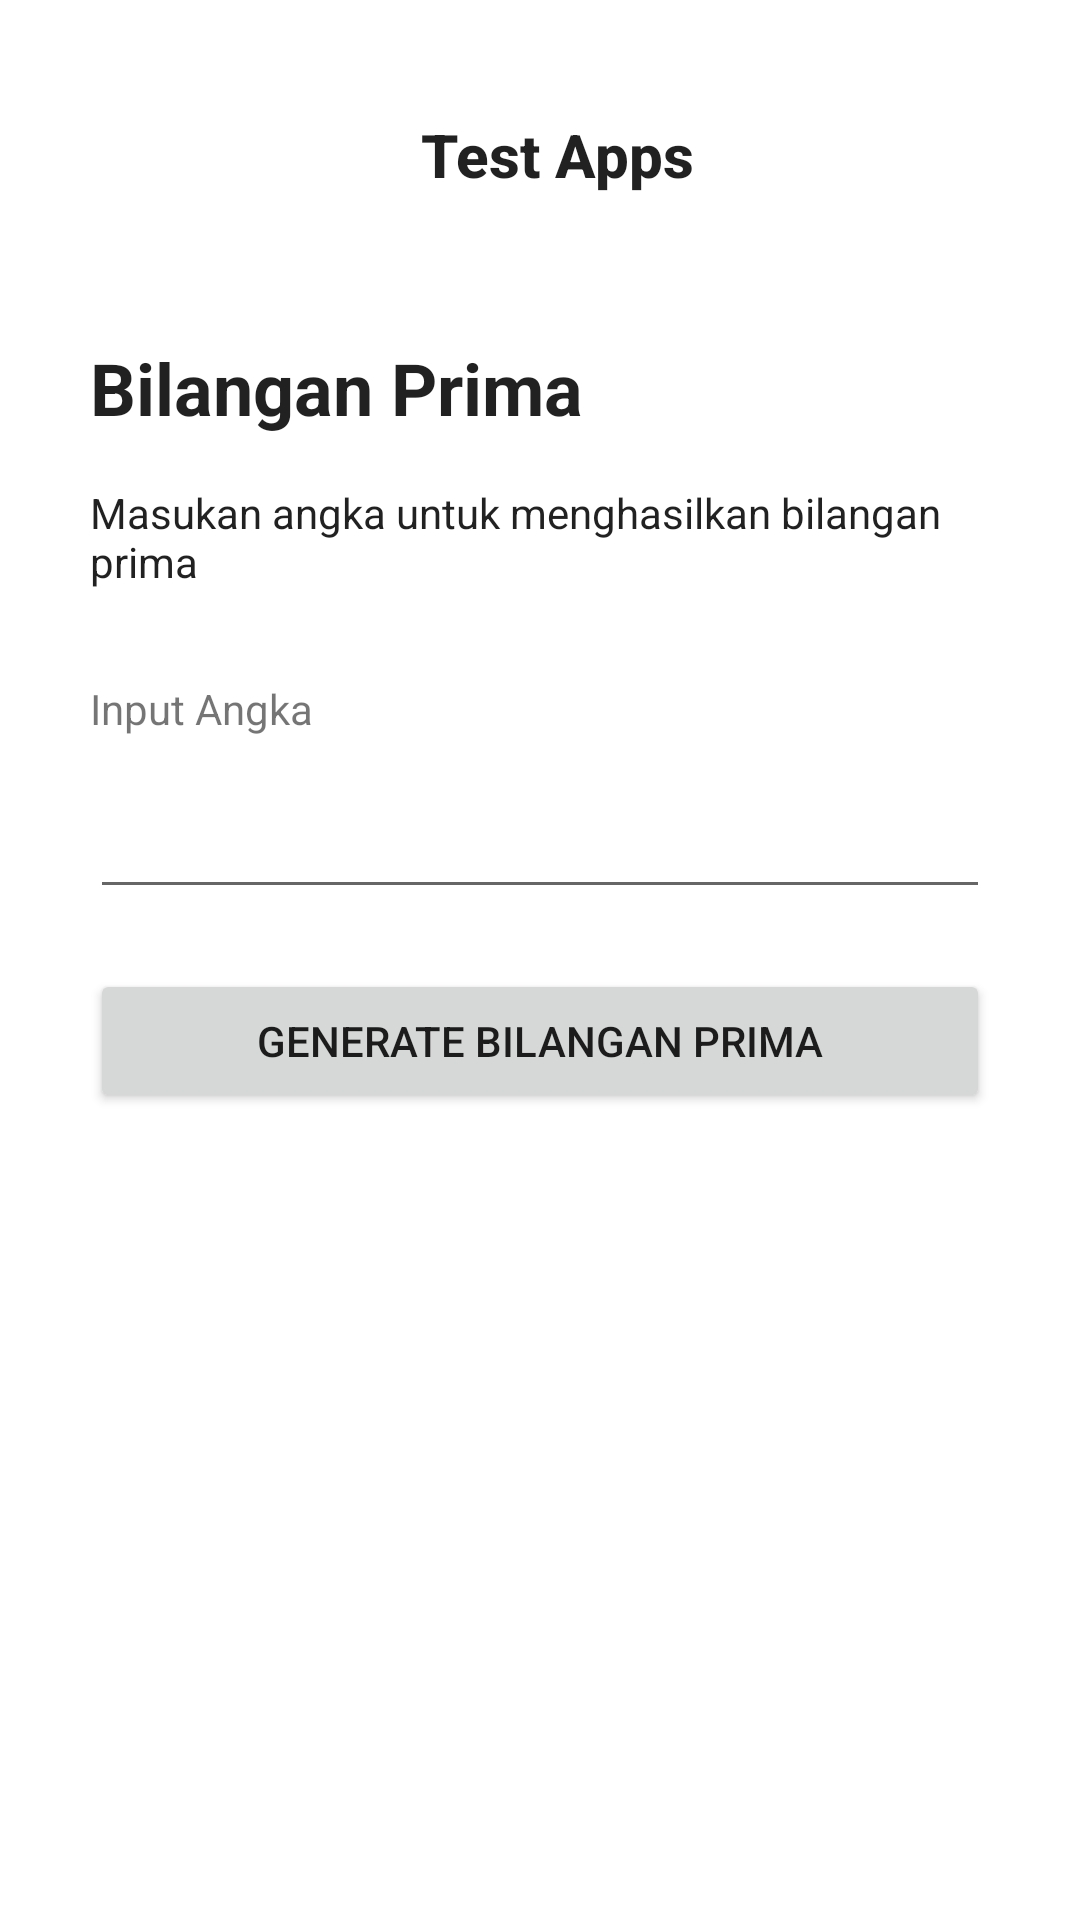

Here is an Android app screen rendered from its layout file. Give the layout XML and the strings, colors and styles it references.
<!-- AndroidManifest.xml: application theme Theme.TestApplication -->
<!-- res/layout/activity_prime_number.xml -->
<?xml version="1.0" encoding="utf-8"?>
<androidx.constraintlayout.widget.ConstraintLayout xmlns:android="http://schemas.android.com/apk/res/android"
    xmlns:app="http://schemas.android.com/apk/res-auto"
    xmlns:tools="http://schemas.android.com/tools"
    android:layout_width="match_parent"
    android:layout_height="match_parent"
    android:padding="30dp"
    tools:context=".views.primenumberpage.PrimeNumberActivity">

    <LinearLayout
        android:id="@+id/appTitle"
        android:layout_width="wrap_content"
        android:layout_height="wrap_content"
        android:gravity="center"
        android:orientation="horizontal"
        android:padding="8dp"
        app:layout_constraintEnd_toEndOf="parent"
        app:layout_constraintStart_toStartOf="parent"
        app:layout_constraintTop_toTopOf="parent">

        <ImageView
            android:layout_width="wrap_content"
            android:layout_height="wrap_content"
            android:src="@drawable/coffee_vec"
            app:tint="?attr/colorPrimary" />

        <TextView
            android:layout_width="wrap_content"
            android:layout_height="wrap_content"
            android:layout_marginStart="12dp"
            android:text="@string/app_name"
            android:textAppearance="@style/TextAppearance.AppCompat.Title"
            android:textStyle="bold" />

    </LinearLayout>

    <TextView
        android:id="@+id/guideTitle"
        android:layout_width="match_parent"
        android:layout_height="wrap_content"
        android:layout_marginTop="40dp"
        android:text="@string/guide_title_text"
        android:textAppearance="@style/TextAppearance.AppCompat.Headline"
        android:textStyle="bold"
        app:layout_constraintTop_toBottomOf="@id/appTitle" />

    <TextView
        android:id="@+id/guideDesc"
        android:layout_width="match_parent"
        android:layout_height="wrap_content"
        android:layout_marginTop="16dp"
        android:text="@string/guide_title_desc"
        android:textAppearance="@style/TextAppearance.AppCompat.Body1"
        app:layout_constraintTop_toBottomOf="@id/guideTitle" />

    <TextView
        android:id="@+id/inputNumberLabel"
        android:layout_width="match_parent"
        android:layout_height="wrap_content"
        android:layout_marginTop="30dp"
        android:text="@string/input_number_label"
        app:layout_constraintTop_toBottomOf="@id/guideDesc" />

    <EditText
        android:id="@+id/inputNumberEdit"
        android:layout_width="match_parent"
        android:layout_height="wrap_content"
        android:layout_marginTop="16dp"
        android:inputType="number"
        app:layout_constraintTop_toBottomOf="@id/inputNumberLabel" />

    <Button
        android:id="@+id/generateBtn"
        android:layout_width="match_parent"
        android:layout_height="wrap_content"
        android:layout_marginTop="20dp"
        android:text="@string/generate_button_text"
        android:theme="@style/Theme.Button"
        app:layout_constraintTop_toBottomOf="@id/inputNumberEdit" />

    <TextView
        android:id="@+id/resultText"
        android:layout_width="match_parent"
        android:layout_height="wrap_content"
        android:layout_marginTop="20dp"
        app:layout_constraintTop_toBottomOf="@id/generateBtn" />
</androidx.constraintlayout.widget.ConstraintLayout>
<!-- resources referenced by this layout -->
<resources>
  <string name="app_name">Test Apps</string>
  <string name="generate_button_text">GENERATE BILANGAN PRIMA</string>
  <string name="guide_title_desc">Masukan angka untuk menghasilkan bilangan prima</string>
  <string name="guide_title_text">Bilangan Prima</string>
  <string name="input_number_label">Input Angka</string>
  <style name="Theme.Button" parent="Widget.AppCompat.Button">
          <item name="background">?attr/colorPrimary</item>
          <item name="color">?attr/colorOnPrimary</item>
      </style>
  <style name="Theme.TestApplication" parent="Theme.MaterialComponents.DayNight.NoActionBar">
          
          <item name="colorPrimary">@color/purple_500</item>
          <item name="colorPrimaryVariant">@color/purple_700</item>
          <item name="colorOnPrimary">@color/white</item>
          
          <item name="colorSecondary">@color/teal_200</item>
          <item name="colorSecondaryVariant">@color/teal_700</item>
          <item name="colorOnSecondary">@color/black</item>
          
          <item name="android:statusBarColor">?attr/colorPrimaryVariant</item>
          <item name="windowActionBar">false</item>
          <item name="windowNoTitle">true</item>
          
      </style>
  <!-- not gathered from this repository: default colours our renderer supplied (Android Studio template values) -->
  <color name="purple_500">#FF6200EE</color>
  <color name="purple_700">#FF3700B3</color>
  <color name="teal_200">#FF03DAC5</color>
  <color name="teal_700">#FF018786</color>
  <color name="black">#FF000000</color>
  <color name="white">#FFFFFFFF</color>
</resources>
